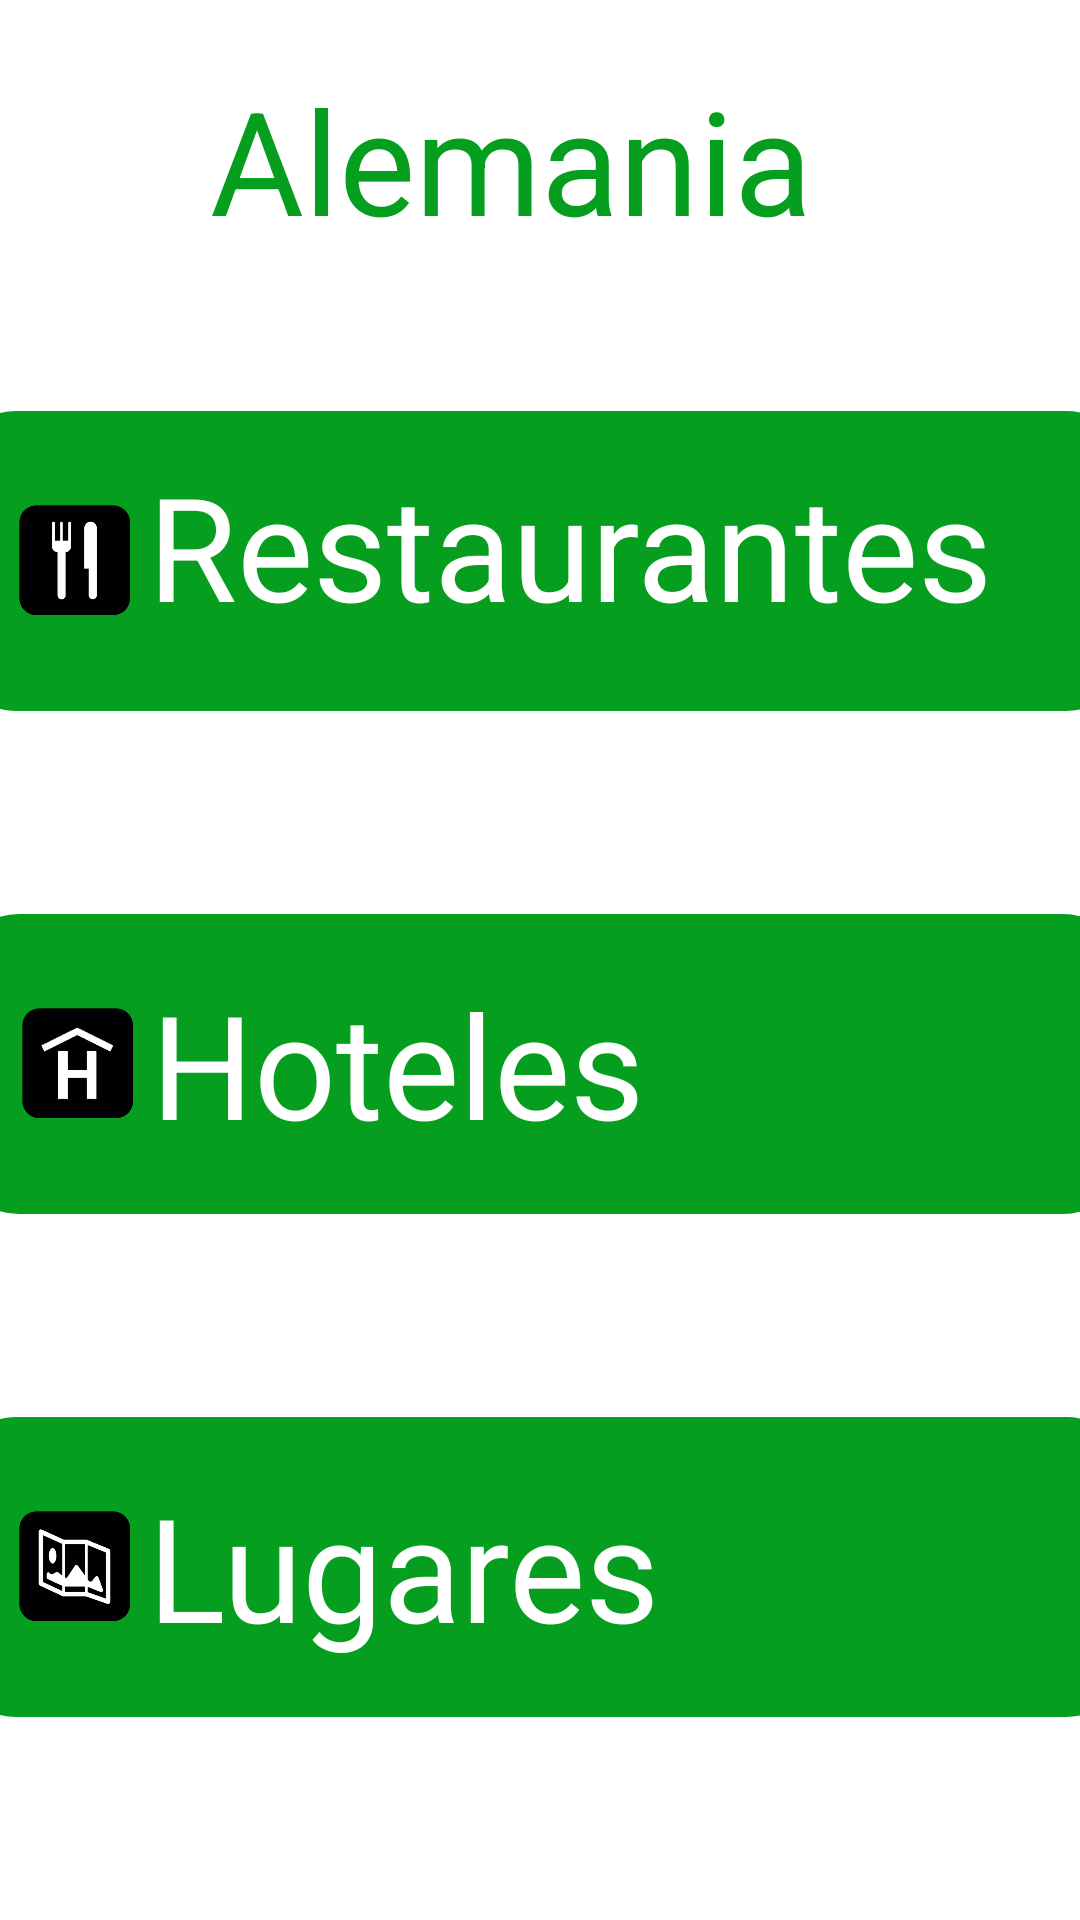

This screen was rendered from an Android layout file. Write that file and the resources it references.
<!-- AndroidManifest.xml: application theme Theme.TFGITEP -->
<!-- res/layout/activity_alemania.xml -->
<?xml version="1.0" encoding="utf-8"?>
<androidx.constraintlayout.widget.ConstraintLayout xmlns:android="http://schemas.android.com/apk/res/android"
    xmlns:app="http://schemas.android.com/apk/res-auto"
    xmlns:tools="http://schemas.android.com/tools"
    android:layout_width="match_parent"
    android:layout_height="match_parent"
    tools:context=".Paises.Alemania">

    <TextView
        android:id="@+id/textAlemania"
        android:layout_width="220dp"
        android:layout_height="95dp"
        android:text="@string/string_alem"
        android:textColor="#069E1E"
        android:textSize="48sp"
        app:layout_constraintBottom_toTopOf="@+id/buttonRestaurantes"
        app:layout_constraintEnd_toEndOf="parent"
        app:layout_constraintHorizontal_bias="0.5"
        app:layout_constraintStart_toStartOf="parent"
        app:layout_constraintTop_toTopOf="parent"
        app:layout_constraintVertical_bias="0.5" />


    <LinearLayout
        android:id="@+id/buttonLugares"
        android:layout_width="392dp"
        android:layout_height="100dp"
        android:background="@drawable/shape"
        android:backgroundTint="#069E1E"
        android:clickable="true"
        android:orientation="horizontal"
        android:padding="16dp"
        app:layout_constraintBottom_toBottomOf="parent"
        app:layout_constraintEnd_toEndOf="parent"
        app:layout_constraintHorizontal_bias="0.5"
        app:layout_constraintStart_toStartOf="parent"
        app:layout_constraintTop_toBottomOf="@+id/buttonhoteles"
        app:layout_constraintVertical_bias="0.5">

        <ImageView
            android:id="@+id/imageView3"
            android:layout_width="49dp"
            android:layout_height="37dp"
            android:layout_gravity="center_vertical"
            android:adjustViewBounds="true"
            android:maxWidth="30dp"
            android:maxHeight="30dp"
            android:scaleType="fitCenter"
            android:src="@drawable/iconolugar" />

        <TextView
            android:id="@+id/tvSearchCaption3"
            android:layout_width="233dp"
            android:layout_height="wrap_content"
            android:layout_gravity="center_vertical"
            android:gravity="left"
            android:paddingRight="30dp"
            android:text="@string/string_lugar"
            android:textColor="#FFFFFF"
            android:textSize="48sp" />
    </LinearLayout>

    <LinearLayout
        android:id="@+id/buttonRestaurantes"
        android:layout_width="392dp"
        android:layout_height="100dp"
        android:layout_marginBottom="403dp"
        android:background="@drawable/shape"
        android:backgroundTint="#069E1E"
        android:clickable="true"
        android:orientation="horizontal"
        android:padding="16dp"
        app:layout_constraintBottom_toBottomOf="parent"
        app:layout_constraintEnd_toEndOf="parent"
        app:layout_constraintHorizontal_bias="0.5"
        app:layout_constraintStart_toStartOf="parent"
        app:layout_constraintTop_toBottomOf="@+id/guideline2"
        app:layout_constraintVertical_bias="0.5">

        <ImageView
            android:id="@+id/imageView2"
            android:layout_width="49dp"
            android:layout_height="37dp"
            android:layout_gravity="center_vertical"
            android:adjustViewBounds="true"
            android:maxWidth="30dp"
            android:maxHeight="30dp"
            android:scaleType="fitCenter"
            android:src="@drawable/iconorestaurante" />

        <TextView
            android:id="@+id/tvSearchCaption2"
            android:layout_width="323dp"
            android:layout_height="75dp"
            android:layout_gravity="center_vertical"
            android:gravity="left"
            android:paddingRight="30dp"
            android:text="@string/string_rest"
            android:textColor="#FFFFFF"
            android:textSize="48sp" />
    </LinearLayout>

    <LinearLayout
        android:id="@+id/buttonhoteles"
        android:layout_width="390dp"
        android:layout_height="100dp"
        android:background="@drawable/shape"
        android:backgroundTint="#069E1E"
        android:clickable="true"
        android:orientation="horizontal"
        android:padding="16dp"
        app:layout_constraintBottom_toTopOf="@+id/buttonLugares"
        app:layout_constraintEnd_toEndOf="parent"
        app:layout_constraintHorizontal_bias="0.5"
        app:layout_constraintStart_toStartOf="parent"
        app:layout_constraintTop_toBottomOf="@+id/buttonRestaurantes"
        app:layout_constraintVertical_bias="0.5">

        <ImageView
            android:id="@+id/imageView1"
            android:layout_width="49dp"
            android:layout_height="37dp"
            android:layout_gravity="center_vertical"
            android:adjustViewBounds="true"
            android:maxWidth="30dp"
            android:maxHeight="30dp"
            android:scaleType="fitCenter"
            android:src="@drawable/iconohotel" />

        <TextView
            android:id="@+id/tvSearchCaption1"
            android:layout_width="255dp"
            android:layout_height="wrap_content"
            android:layout_gravity="center_vertical"
            android:gravity="left"
            android:paddingRight="30dp"
            android:text="@string/string_hotel"
            android:textColor="#FFFFFF"
            android:textSize="48sp" />
    </LinearLayout>

    <androidx.constraintlayout.widget.Guideline
        android:id="@+id/guideline2"
        android:layout_width="wrap_content"
        android:layout_height="wrap_content"
        android:layout_marginBottom="228dp"
        android:orientation="vertical"
        app:layout_constraintBottom_toTopOf="@+id/buttonRestaurantes"
        app:layout_constraintGuide_begin="20dp"
        app:layout_constraintTop_toTopOf="parent" />

</androidx.constraintlayout.widget.ConstraintLayout>
<!-- resources referenced by this layout -->
<resources>
  <!-- drawable iconohotel: png bitmap (drawable, 11457 bytes) -->
  <!-- drawable iconolugar: png bitmap (drawable, 12411 bytes) -->
  <!-- drawable iconorestaurante: png bitmap (drawable, 6885 bytes) -->
  <!-- drawable shape (drawable) -->
  <?xml version="1.0" encoding="utf-8"?>
      <shape
          xmlns:android="http://schemas.android.com/apk/res/android"
          android:shape="rectangle"   >
  
          <solid
              android:color="#888888" >
          </solid>
  
          <stroke
              android:width="2dp"
              android:color="#C4CDE0" >
          </stroke>
  
          <padding
              android:left="5dp"
              android:top="5dp"
              android:right="5dp"
              android:bottom="5dp"    >
          </padding>
  
          <corners
              android:radius="20dp"   >
          </corners>
  
      </shape>
  <string name="string_alem">Alemania</string>
  <string name="string_hotel">Hoteles</string>
  <string name="string_lugar">Lugares</string>
  <string name="string_rest">Restaurantes</string>
  <style name="Theme.TFGITEP" parent="Theme.MaterialComponents.DayNight.DarkActionBar">
          
          <item name="colorPrimary">#029305</item>
          <item name="colorPrimaryVariant">#177003</item>
          <item name="colorOnPrimary">@color/white</item>
          
          <item name="colorSecondary">@color/teal_200</item>
          <item name="colorSecondaryVariant">@color/teal_700</item>
          <item name="colorOnSecondary">@color/black</item>
          
          <item name="android:statusBarColor">?attr/colorPrimaryVariant</item>
          
          <item name="android:navigationBarColor">?attr/colorPrimaryVariant</item>
      </style>
  <!-- not gathered from this repository: default colours our renderer supplied (Android Studio template values) -->
  <color name="teal_200">#FF03DAC5</color>
  <color name="teal_700">#FF018786</color>
  <color name="black">#FF000000</color>
  <color name="white">#FFFFFFFF</color>
</resources>
